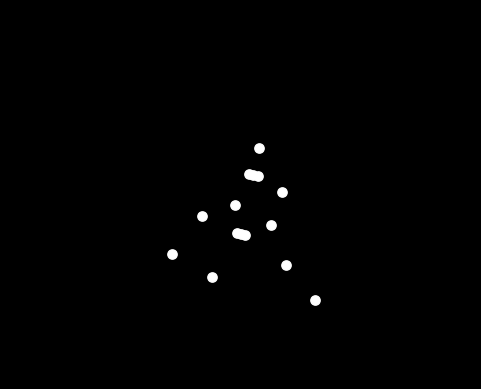

This chart was generated by the following Python code:

import numpy as np
import matplotlib.pyplot as plt
import matplotlib.animation as animation

# Create the figure and axes for the animation
fig, ax = plt.subplots()
fig.set_facecolor('black')
ax.set_facecolor('black')

# Set the axis limits and aspect ratio.
# The axis limits will be updated dynamically to follow the runner.
ax.set_xlim(-2, 2)
ax.set_ylim(-1.5, 2.5)
ax.set_aspect('equal')

# Remove axis ticks, labels, and spines for a clean look
ax.axis('off')

# Initialize the 15 points for the point-light display.
# A scatter plot object is created and will be updated in each frame.
initial_positions = np.zeros((15, 2))
scatter = ax.scatter(initial_positions[:, 0], initial_positions[:, 1], s=45, c='white')

# --- Model and Animation Parameters ---

# Body segment lengths (proportions)
TORSO_LENGTH = 0.65
NECK_LENGTH = 0.15
HEAD_RADIUS = 0.15
SHOULDER_OFFSET = 0.05  # Small horizontal offset for side view
HIP_OFFSET = 0.04

UPPER_ARM_LENGTH = 0.4
LOWER_ARM_LENGTH = 0.38
THIGH_LENGTH = 0.55
LOWER_LEG_LENGTH = 0.5

# Motion parameters for a "happy, lightweight woman running"
# Higher frequency, speed, and bounciness convey an energetic, happy mood.
RUN_FREQ = 1.9  # Hz, cycles per second.
HORIZONTAL_SPEED = 2.8  # units per second
VERTICAL_BOB_AMP = 0.07  # Amplitude of the up-and-down motion

# Joint angle amplitudes (in radians)
FORWARD_LEAN = np.deg2rad(12)
THIGH_AMP = np.deg2rad(42)
KNEE_FLEX_AMP = np.deg2rad(75)
KNEE_KICK_AMP = np.deg2rad(30)
ARM_SWING_AMP = np.deg2rad(50)
ELBOW_FLEX_BASE = np.deg2rad(35)
ELBOW_FLEX_AMP = np.deg2rad(45)

# Map point names to array indices for clarity
point_map = {
    'head': 0, 'sternum': 1, 'pelvis': 2,
    'l_shoulder': 3, 'r_shoulder': 4,
    'l_elbow': 5, 'r_elbow': 6,
    'l_wrist': 7, 'r_wrist': 8,
    'l_hip': 9, 'r_hip': 10,
    'l_knee': 11, 'r_knee': 12,
    'l_ankle': 13, 'r_ankle': 14
}
points = np.zeros((15, 2))

def update(frame):
    """
    Calculates the position of each of the 15 points for a given frame.
    The model uses a hierarchical kinematic structure, starting from the pelvis.
    """
    # Calculate time 't' and the angular progress 'omega_t' through the run cycle
    t = frame / 60.0  # Assuming 60 FPS for smooth time progression
    omega_t = 2 * np.pi * RUN_FREQ * t

    # --- 1. Torso and Core Body Motion ---

    # The pelvis is the root of the hierarchy.
    # It moves forward at a constant speed and bobs vertically.
    pelvis_x = HORIZONTAL_SPEED * t
    pelvis_y = VERTICAL_BOB_AMP * np.cos(omega_t * 2)  # Double freq for two steps per cycle
    points[point_map['pelvis']] = [pelvis_x, pelvis_y]

    # Sternum position is based on the pelvis, torso length, and forward lean.
    sternum_x = pelvis_x + TORSO_LENGTH * np.sin(FORWARD_LEAN)
    sternum_y = pelvis_y + TORSO_LENGTH * np.cos(FORWARD_LEAN)
    points[point_map['sternum']] = [sternum_x, sternum_y]

    # Head position is relative to the sternum.
    head_x = sternum_x + (NECK_LENGTH + HEAD_RADIUS) * np.sin(FORWARD_LEAN)
    head_y = sternum_y + (NECK_LENGTH + HEAD_RADIUS) * np.cos(FORWARD_LEAN)
    points[point_map['head']] = [head_x, head_y]

    # --- 2. Leg Motion (Right and Left) ---
    # The two legs are 180 degrees (pi radians) out of phase.
    for side in ['r', 'l']:
        phase_shift = 0 if side == 'r' else np.pi
        side_sign = 1 if side == 'r' else -1

        # Hip joint position.
        hip_x = pelvis_x + side_sign * HIP_OFFSET * np.cos(FORWARD_LEAN)
        hip_y = pelvis_y - side_sign * HIP_OFFSET * np.sin(FORWARD_LEAN)
        points[point_map[f'{side}_hip']] = [hip_x, hip_y]

        # Thigh angle oscillates back and forth.
        thigh_angle = THIGH_AMP * np.cos(omega_t + phase_shift)

        # Knee angle has a more complex motion for a natural heel kick.
        knee_flex_angle = KNEE_FLEX_AMP * (np.sin(omega_t + phase_shift - np.pi/2) + 1)/2 \
                        + KNEE_KICK_AMP * (np.sin(2 * (omega_t + phase_shift)) + 1)/2

        # Calculate joint positions using forward kinematics.
        # The thigh's angle is relative to the leaned torso.
        world_thigh_angle = thigh_angle + FORWARD_LEAN

        knee_x = hip_x + THIGH_LENGTH * np.sin(world_thigh_angle)
        knee_y = hip_y - THIGH_LENGTH * np.cos(world_thigh_angle)
        points[point_map[f'{side}_knee']] = [knee_x, knee_y]

        # The lower leg's angle is relative to the thigh.
        world_lower_leg_angle = world_thigh_angle - knee_flex_angle

        ankle_x = knee_x + LOWER_LEG_LENGTH * np.sin(world_lower_leg_angle)
        ankle_y = knee_y - LOWER_LEG_LENGTH * np.cos(world_lower_leg_angle)
        points[point_map[f'{side}_ankle']] = [ankle_x, ankle_y]

    # --- 3. Arm Motion (Right and Left) ---
    # Arms swing in opposition to the corresponding legs.
    for side in ['r', 'l']:
        phase_shift = np.pi if side == 'r' else 0 # Opposite phase to leg
        side_sign = 1 if side == 'r' else -1

        # Shoulder joint position.
        shoulder_x = sternum_x + side_sign * SHOULDER_OFFSET * np.cos(FORWARD_LEAN)
        shoulder_y = sternum_y - side_sign * SHOULDER_OFFSET * np.sin(FORWARD_LEAN)
        points[point_map[f'{side}_shoulder']] = [shoulder_x, shoulder_y]

        # Upper arm swings back and forth.
        arm_swing_angle = ARM_SWING_AMP * np.cos(omega_t + phase_shift)

        # Elbow has a base bend plus some oscillation.
        elbow_flex_angle = ELBOW_FLEX_BASE + ELBOW_FLEX_AMP * (np.sin(omega_t + phase_shift + np.pi/2) + 1)/2

        # Calculate joint positions using forward kinematics.
        world_arm_angle = arm_swing_angle + FORWARD_LEAN

        elbow_x = shoulder_x + UPPER_ARM_LENGTH * np.sin(world_arm_angle)
        elbow_y = shoulder_y - UPPER_ARM_LENGTH * np.cos(world_arm_angle)
        points[point_map[f'{side}_elbow']] = [elbow_x, elbow_y]

        world_lower_arm_angle = world_arm_angle - elbow_flex_angle

        wrist_x = elbow_x + LOWER_ARM_LENGTH * np.sin(world_lower_arm_angle)
        wrist_y = elbow_y - LOWER_ARM_LENGTH * np.cos(world_lower_arm_angle)
        points[point_map[f'{side}_wrist']] = [wrist_x, wrist_y]

    # --- 4. Update the Plot ---
    
    # Update the positions of all 15 points in the scatter plot.
    scatter.set_offsets(points)

    # Update the axis limits to keep the runner horizontally centered in the view.
    ax.set_xlim(pelvis_x - 2.5, pelvis_x + 2.5)

    return scatter,

# Create the animation object using FuncAnimation.
# blit=True is used for performance, redrawing only the parts that have changed.
# interval=16 corresponds to ~62.5 FPS for smooth motion.
ani = animation.FuncAnimation(
    fig, update, frames=600, interval=16, blit=True
)

# Display the animation window.
plt.show()
